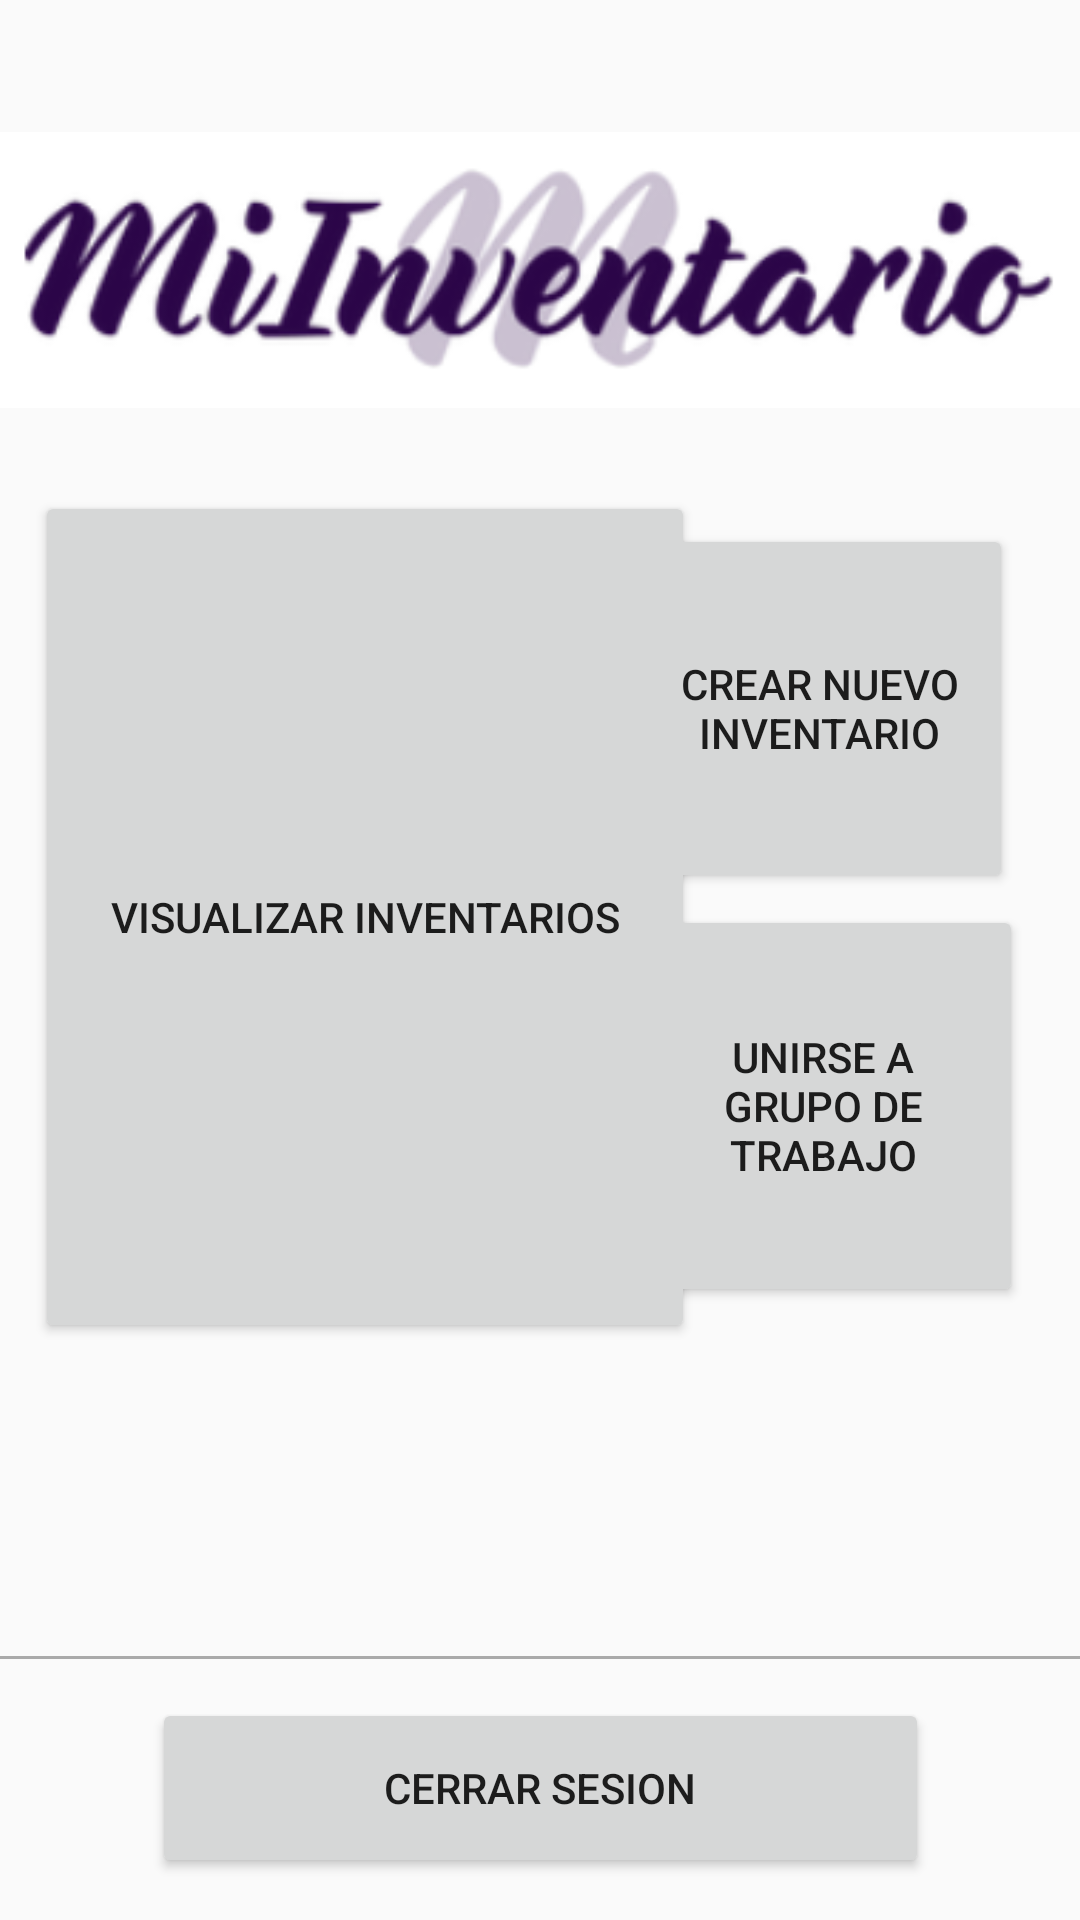

This screen was rendered from an Android layout file. Write that file and the resources it references.
<!-- AndroidManifest.xml: application theme Theme.AppCompat.Light.NoActionBar -->
<!-- res/layout/activity_menu_seleccion.xml -->
<?xml version="1.0" encoding="utf-8"?>
<androidx.constraintlayout.widget.ConstraintLayout xmlns:android="http://schemas.android.com/apk/res/android"
    xmlns:app="http://schemas.android.com/apk/res-auto"
    xmlns:tools="http://schemas.android.com/tools"
    android:layout_width="match_parent"
    android:layout_height="match_parent"
    tools:context=".MenuSeleccionActivity">

    <Button
        android:id="@+id/btCrearInventario"
        android:layout_width="129dp"
        android:layout_height="123dp"
        android:onClick="onClickCrearInventario"
        android:text="Crear Nuevo Inventario"
        app:layout_constraintBottom_toBottomOf="parent"
        app:layout_constraintEnd_toEndOf="parent"
        app:layout_constraintHorizontal_bias="0.904"
        app:layout_constraintStart_toStartOf="parent"
        app:layout_constraintTop_toTopOf="parent"
        app:layout_constraintVertical_bias="0.338" />

    <Button
        android:id="@+id/btVerInventarios"
        android:layout_width="220dp"
        android:layout_height="284dp"
        android:onClick="onClickVerInventarios"
        android:text="Visualizar Inventarios"
        app:layout_constraintBottom_toBottomOf="parent"
        app:layout_constraintEnd_toEndOf="parent"
        app:layout_constraintHorizontal_bias="0.083"
        app:layout_constraintStart_toStartOf="parent"
        app:layout_constraintTop_toTopOf="parent"
        app:layout_constraintVertical_bias="0.46" />

    <Button
        android:id="@+id/btUnirseGrupo"
        android:layout_width="133dp"
        android:layout_height="134dp"
        android:onClick="onClickUnirseAGrupo"
        android:text="Unirse a Grupo de Trabajo"
        app:layout_constraintBottom_toBottomOf="parent"
        app:layout_constraintEnd_toEndOf="parent"
        app:layout_constraintHorizontal_bias="0.917"
        app:layout_constraintStart_toStartOf="parent"
        app:layout_constraintTop_toTopOf="parent"
        app:layout_constraintVertical_bias="0.596" />

    <Button
        android:id="@+id/btCerrarSesion"
        android:layout_width="259dp"
        android:layout_height="60dp"
        android:onClick="onClickVolver"
        android:text="Cerrar Sesion"
        app:layout_constraintBottom_toBottomOf="parent"
        app:layout_constraintEnd_toEndOf="parent"
        app:layout_constraintStart_toStartOf="parent"
        app:layout_constraintTop_toTopOf="parent"
        app:layout_constraintVertical_bias="0.976" />

    <View
        android:layout_width="match_parent"
        android:layout_height="1dp"
        android:background="@android:color/darker_gray"
        app:layout_constraintBottom_toBottomOf="parent"
        app:layout_constraintEnd_toEndOf="parent"
        app:layout_constraintHorizontal_bias="0.0"
        app:layout_constraintStart_toStartOf="parent"
        app:layout_constraintTop_toTopOf="parent"
        app:layout_constraintVertical_bias="0.864" />

    <ImageView
        android:id="@+id/imageView2"
        android:layout_width="367dp"
        android:layout_height="92dp"
        android:layout_marginTop="44dp"
        app:layout_constraintEnd_toEndOf="parent"
        app:layout_constraintStart_toStartOf="parent"
        app:layout_constraintTop_toTopOf="parent"
        app:srcCompat="@drawable/logo1" />

</androidx.constraintlayout.widget.ConstraintLayout>
<!-- resources referenced by this layout -->
<resources>
  <!-- drawable logo1: png bitmap (drawable-v24, 29596 bytes) -->
</resources>
